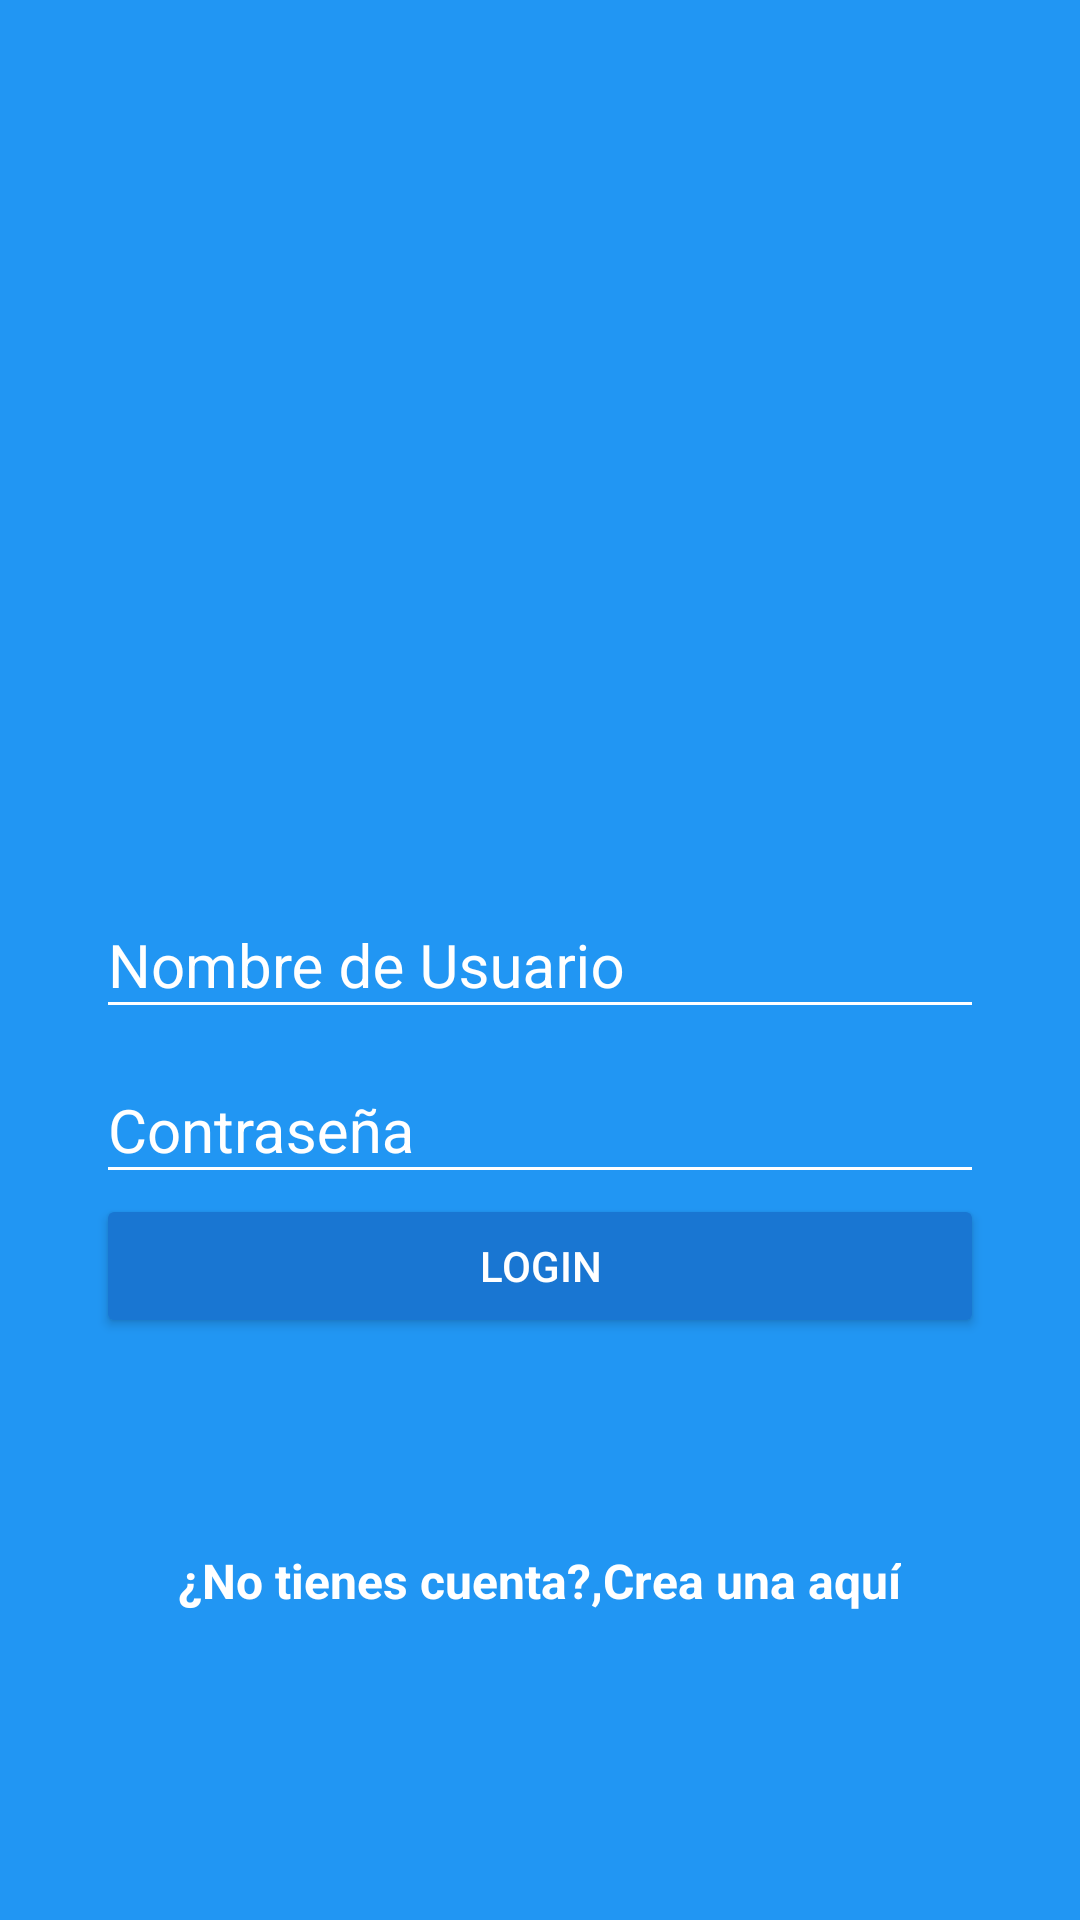

Here is an Android app screen rendered from its layout file. Give the layout XML and the strings, colors and styles it references.
<!-- AndroidManifest.xml: application theme AppTheme -->
<!-- res/layout/activity_login.xml -->
<?xml version="1.0" encoding="utf-8"?>
<android.support.design.widget.CoordinatorLayout
    xmlns:android="http://schemas.android.com/apk/res/android"
    xmlns:app="http://schemas.android.com/apk/res-auto"
    xmlns:tools="http://schemas.android.com/tools"
    android:layout_width="match_parent"
    android:layout_height="match_parent"
    android:fitsSystemWindows="true"
    tools:context="com.example.platzigram.LoginActivity"
    android:background="@color/colorPrimary"
    >

    <LinearLayout
        android:layout_width="match_parent"
        android:layout_height="match_parent"
        android:orientation="vertical"
        android:weightSum="1">

        <RelativeLayout
            android:layout_width="match_parent"
            android:layout_height="match_parent"
            android:layout_weight="0.6"
            >
            <ImageView
                android:id="@+id/logo"
                android:layout_width="wrap_content"
                android:layout_height="wrap_content"
                android:layout_centerInParent="true"
                android:background="@drawable/platzigram"
                android:onClick="openURL"/>
        </RelativeLayout>

        <ScrollView
            android:layout_width="match_parent"
            android:layout_height="match_parent"
            android:layout_weight="0.4"
            android:fillViewport="true"
            >
            <LinearLayout
                android:layout_width="match_parent"
                android:layout_height="match_parent"
                android:orientation="vertical"
                android:padding="@dimen/padding_horizontal_login"
                >

                <android.support.design.widget.TextInputLayout
                    android:layout_width="match_parent"
                    android:layout_height="wrap_content"
                    android:theme="@style/EditTextWhite"
                    >

                    <android.support.design.widget.TextInputEditText
                        android:id="@+id/username"
                        android:layout_width="match_parent"
                        android:layout_height="wrap_content"
                        android:hint="@string/hint_username"
                        />

                </android.support.design.widget.TextInputLayout>

                <android.support.design.widget.TextInputLayout
                    android:layout_width="match_parent"
                    android:layout_height="wrap_content"
                    android:theme="@style/EditTextWhite"
                    >

                    <android.support.design.widget.TextInputEditText
                        android:id="@+id/password"
                        android:layout_width="match_parent"
                        android:layout_height="wrap_content"
                        android:hint="@string/hint_password"
                        android:inputType="textPassword"
                        />

                </android.support.design.widget.TextInputLayout>

                <Button
                    android:id="@+id/login"
                    android:layout_width="match_parent"
                    android:layout_height="wrap_content"
                    android:text="@string/text_button_login"
                    android:theme="@style/RaisedButtonDark"
                    android:onClick="goContainerActivity"
                    />

                <RelativeLayout
                    android:layout_width="match_parent"
                    android:layout_height="match_parent"
                    android:gravity="center"
                    >
                    <TextView
                        android:id="@+id/dontHaveAccount"
                        android:layout_width="wrap_content"
                        android:layout_height="wrap_content"
                        android:text="@string/dont_have_account"
                        android:textColor="@color/editTextColorWhite"
                        android:textStyle="bold"
                        android:textSize="@dimen/textsize_donthaveaccount"
                        />
                    <TextView
                        android:id="@+id/createHere"
                        android:layout_width="wrap_content"
                        android:layout_height="wrap_content"
                        android:text="@string/create_here"
                        android:textColor="@color/editTextColorWhite"
                        android:textStyle="bold"
                        android:textSize="@dimen/textsize_donthaveaccount"
                        android:layout_toRightOf="@id/dontHaveAccount"
                        android:onClick="goCreateAccount"
                        />

                </RelativeLayout>

            </LinearLayout>

        </ScrollView>

    </LinearLayout>

</android.support.design.widget.CoordinatorLayout>
<!-- resources referenced by this layout -->
<resources>
  <color name="colorPrimary">#2196F3</color>
  <color name="editTextColorWhite">#FFFFFF</color>
  <dimen name="padding_horizontal_login">32dp</dimen>
  <dimen name="textsize_donthaveaccount">16sp</dimen>
  <string name="create_here">Crea una aquí</string>
  <string name="dont_have_account">¿No tienes cuenta?,</string>
  <string name="hint_password">Contraseña</string>
  <string name="hint_username">Nombre de Usuario</string>
  <string name="text_button_login">Login</string>
  <style name="EditTextWhite" parent="TextAppearance.AppCompat">
          <item name="android:textColorHint">@color/editTextColorWhite</item>
          <item name="android:textSize">@dimen/edittext_textsize_login</item>
          <item name="android:textColorPrimary">@color/editTextColorWhite</item>
          <item name="colorAccent">@color/editTextColorWhite</item>
          <item name="colorControlNormal">@color/editTextColorWhite</item>
          <item name="colorControlActivated">@color/editTextColorWhite</item>
      </style>
  <style name="RaisedButtonDark" parent="Theme.AppCompat.Light">
          <item name="colorButtonNormal">@color/colorPrimaryDark</item>
          <item name="colorControlHighlight">@color/colorPrimary</item>
          <item name="android:textColor">@android:color/white</item>
      </style>
  <style name="AppTheme" parent="Theme.AppCompat.Light.NoActionBar">
          
          <item name="colorPrimary">@color/colorPrimary</item>
          <item name="colorPrimaryDark">@color/colorPrimaryDark</item>
          <item name="colorAccent">@color/colorAccent</item>
      </style>
  <dimen name="edittext_textsize_login">20sp</dimen>
  <color name="colorPrimaryDark">#1976D2</color>
  <color name="colorAccent">#FF4081</color>
</resources>
